Run: headless pygame with SDL's dummy video driver; simulated clock (each Clock.tick advances the game by its frame time, no real sleeping); random seed 0; keys injected as events and as key.get_pressed() state; mouse plan: one left click at the window centre at the start of phase 2, then a move to the lower-right quarter at the start of phase 3; restart key R tapped at the start of phases 3 and 4.
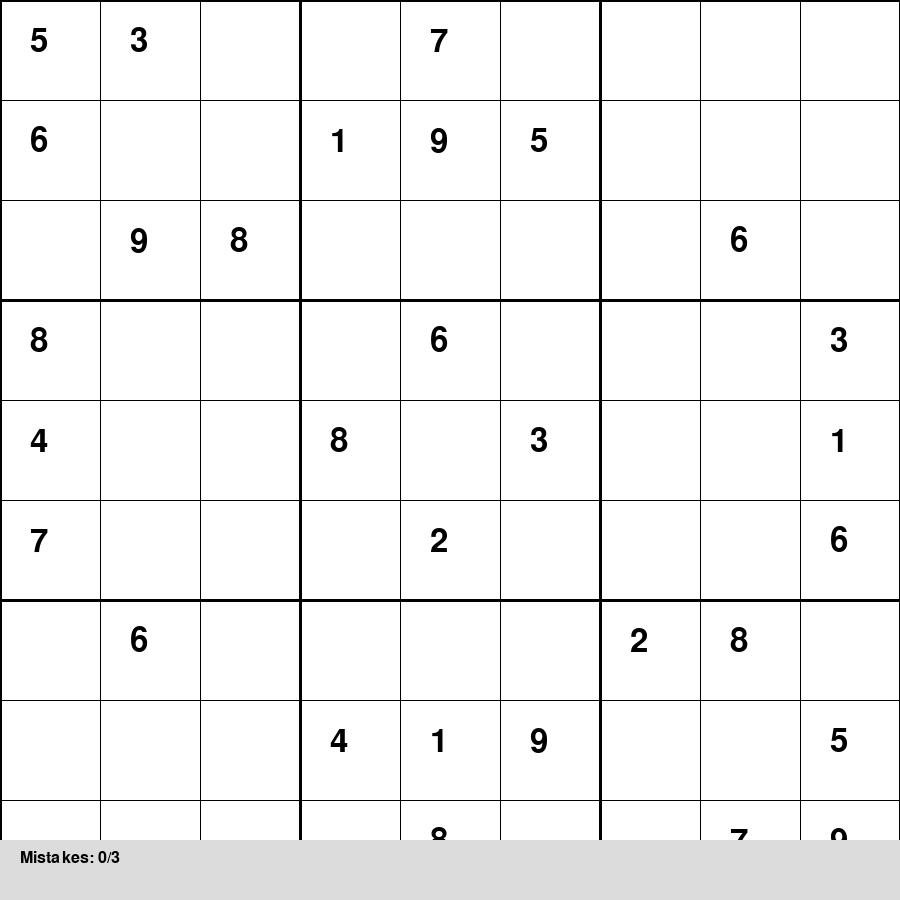
Frame 1 of 4 · flips 1–60 · no input
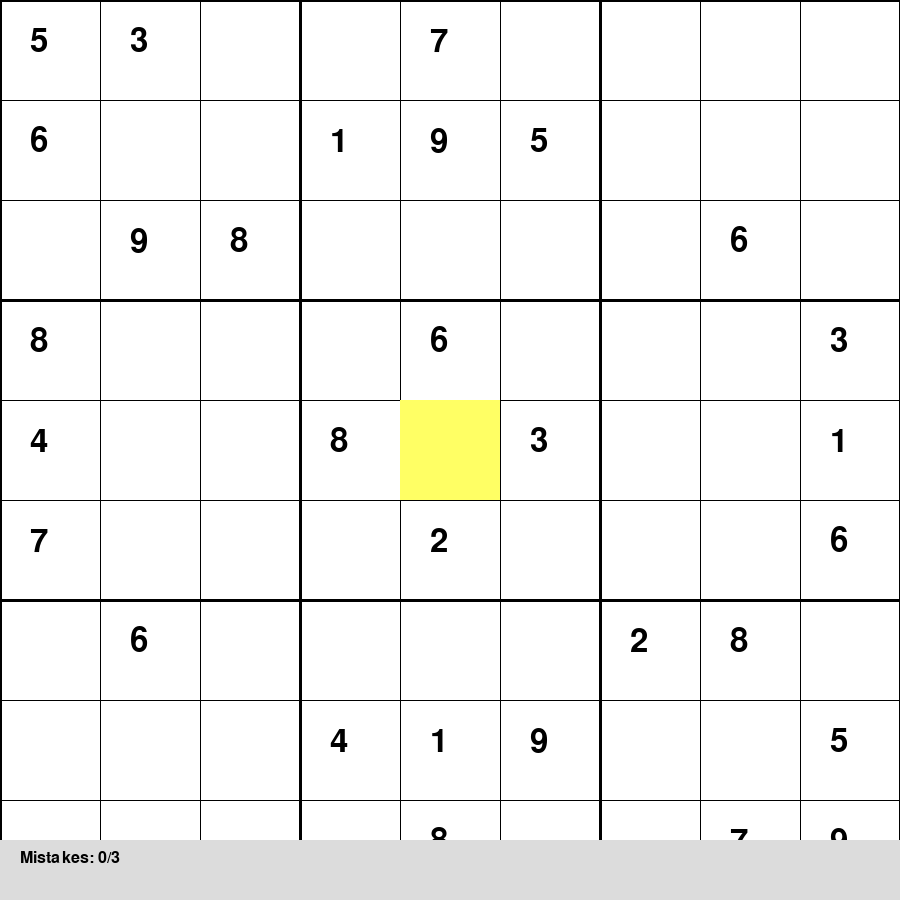
Frame 2 of 4 · flips 61–180 · clicked the window centre · tapped SPACE, RETURN · held RIGHT (→), D
Frame 3 of 4 · flips 181–300 · moved the mouse to the lower-right quarter · tapped R · held DOWN (↓), S · screen unchanged from frame 2, image omitted
Frame 4 of 4 · flips 301–420 · tapped R · held LEFT (←), A, UP (↑), W · screen unchanged from frame 3, image omitted

The pygame program that drew these frames:

"""
Sudoku Game - GUI Version using Pygame
"""

import pygame
import sys

# Initialize Pygame
pygame.init()

# Game constants
WINDOW_WIDTH = 900
WINDOW_HEIGHT = 900
GRID_SIZE = 9
CELL_SIZE = WINDOW_WIDTH // GRID_SIZE
BOX_SIZE = 3

# Colors
WHITE = (255, 255, 255)
BLACK = (0, 0, 0)
LIGHT_GRAY = (220, 220, 220)
DARK_GRAY = (100, 100, 100)
BLUE = (100, 150, 255)
RED = (255, 100, 100)
GREEN = (100, 255, 100)
YELLOW = (255, 255, 100)
NAVY = (0, 0, 139)

# Sample Sudoku puzzles (0 = empty)
PUZZLES = [
    [
        [5, 3, 0, 0, 7, 0, 0, 0, 0],
        [6, 0, 0, 1, 9, 5, 0, 0, 0],
        [0, 9, 8, 0, 0, 0, 0, 6, 0],
        [8, 0, 0, 0, 6, 0, 0, 0, 3],
        [4, 0, 0, 8, 0, 3, 0, 0, 1],
        [7, 0, 0, 0, 2, 0, 0, 0, 6],
        [0, 6, 0, 0, 0, 0, 2, 8, 0],
        [0, 0, 0, 4, 1, 9, 0, 0, 5],
        [0, 0, 0, 0, 8, 0, 0, 7, 9]
    ],
    [
        [0, 0, 0, 2, 6, 0, 7, 0, 1],
        [6, 0, 0, 0, 7, 0, 0, 0, 0],
        [0, 9, 0, 0, 0, 4, 5, 0, 0],
        [0, 0, 0, 1, 0, 0, 0, 0, 9],
        [9, 0, 0, 0, 0, 0, 0, 0, 5],
        [0, 0, 5, 0, 0, 2, 0, 0, 0],
        [0, 0, 9, 3, 0, 0, 0, 2, 0],
        [0, 0, 0, 0, 1, 0, 0, 0, 3],
        [8, 0, 3, 0, 2, 5, 0, 0, 0]
    ]
]

class SudokuGame:
    def __init__(self):
        self.screen = pygame.display.set_mode((WINDOW_WIDTH, WINDOW_HEIGHT))
        pygame.display.set_caption("🔢 Sudoku")
        self.clock = pygame.time.Clock()
        self.font_large = pygame.font.Font(None, 48)
        self.font_medium = pygame.font.Font(None, 36)
        self.font_small = pygame.font.Font(None, 24)
        
        self.init_game()
    
    def init_game(self):
        import copy
        puzzle = PUZZLES[0]  # Use first puzzle
        
        self.board = copy.deepcopy(puzzle)
        self.solution = copy.deepcopy(puzzle)
        self.solve_sudoku(self.solution)
        
        self.player_board = copy.deepcopy(puzzle)
        self.selected_cell = None
        self.selected_number = None
        self.mistakes = 0
        self.max_mistakes = 3
        self.game_over = False
        self.won = False
    
    def solve_sudoku(self, board):
        """Simple backtracking solver"""
        for row in range(GRID_SIZE):
            for col in range(GRID_SIZE):
                if board[row][col] == 0:
                    for num in range(1, 10):
                        if self.is_valid(board, row, col, num):
                            board[row][col] = num
                            if self.solve_sudoku(board):
                                return True
                            board[row][col] = 0
                    return False
        return True
    
    def is_valid(self, board, row, col, num):
        # Check row
        if num in board[row]:
            return False
        
        # Check column
        if num in [board[i][col] for i in range(GRID_SIZE)]:
            return False
        
        # Check 3x3 box
        box_row, box_col = (row // BOX_SIZE) * BOX_SIZE, (col // BOX_SIZE) * BOX_SIZE
        for i in range(box_row, box_row + BOX_SIZE):
            for j in range(box_col, box_col + BOX_SIZE):
                if board[i][j] == num:
                    return False
        
        return True
    
    def handle_events(self):
        for event in pygame.event.get():
            if event.type == pygame.QUIT:
                return False
            
            if event.type == pygame.KEYDOWN:
                if event.key == pygame.K_ESCAPE:
                    return False
                
                if event.key == pygame.K_r and (self.game_over or self.won):
                    self.init_game()
                
                if self.selected_cell and not self.game_over and not self.won:
                    row, col = self.selected_cell
                    
                    # Only allow input on empty cells
                    if self.board[row][col] == 0:
                        if pygame.K_1 <= event.key <= pygame.K_9:
                            num = event.key - pygame.K_0
                            if self.is_valid(self.player_board, row, col, num):
                                self.player_board[row][col] = num
                            else:
                                self.mistakes += 1
                                if self.mistakes >= self.max_mistakes:
                                    self.game_over = True
                        
                        elif event.key == pygame.K_0 or event.key == pygame.K_DELETE or event.key == pygame.K_BACKSPACE:
                            self.player_board[row][col] = 0
                    
                    # Check if won
                    if self.is_complete(self.player_board):
                        self.won = True
            
            if event.type == pygame.MOUSEBUTTONDOWN:
                x, y = event.pos
                col = x // CELL_SIZE
                row = y // CELL_SIZE
                if 0 <= row < GRID_SIZE and 0 <= col < GRID_SIZE:
                    self.selected_cell = (row, col)
        
        return True
    
    def is_complete(self, board):
        for row in board:
            if 0 in row:
                return False
        return True
    
    def draw(self):
        self.screen.fill(WHITE)
        
        # Draw grid
        for i in range(GRID_SIZE + 1):
            thickness = 3 if i % BOX_SIZE == 0 else 1
            pygame.draw.line(self.screen, BLACK, (i * CELL_SIZE, 0), 
                           (i * CELL_SIZE, WINDOW_HEIGHT), thickness)
            pygame.draw.line(self.screen, BLACK, (0, i * CELL_SIZE), 
                           (WINDOW_WIDTH, i * CELL_SIZE), thickness)
        
        # Draw numbers
        for row in range(GRID_SIZE):
            for col in range(GRID_SIZE):
                x = col * CELL_SIZE + CELL_SIZE // 2
                y = row * CELL_SIZE + CELL_SIZE // 2
                
                # Highlight selected cell
                if self.selected_cell == (row, col):
                    pygame.draw.rect(self.screen, YELLOW, 
                                   (col * CELL_SIZE, row * CELL_SIZE, CELL_SIZE, CELL_SIZE))
                
                # Draw given numbers (darker)
                if self.board[row][col] != 0:
                    num_text = self.font_large.render(str(self.board[row][col]), True, BLACK)
                    self.screen.blit(num_text, (x - 20, y - 25))
                # Draw player numbers
                elif self.player_board[row][col] != 0:
                    num_text = self.font_large.render(str(self.player_board[row][col]), True, BLUE)
                    self.screen.blit(num_text, (x - 20, y - 25))
        
        # Draw status bar
        pygame.draw.rect(self.screen, LIGHT_GRAY, (0, WINDOW_HEIGHT - 60, WINDOW_WIDTH, 60))
        
        status_text = f"Mistakes: {self.mistakes}/{self.max_mistakes}"
        status = self.font_small.render(status_text, True, RED if self.mistakes >= 2 else BLACK)
        self.screen.blit(status, (20, WINDOW_HEIGHT - 50))
        
        if self.game_over:
            game_over_text = self.font_large.render("GAME OVER!", True, RED)
            restart_text = self.font_small.render("Press R to restart", True, BLACK)
            self.screen.blit(game_over_text, (WINDOW_WIDTH // 2 - 180, WINDOW_HEIGHT // 2 - 50))
            self.screen.blit(restart_text, (WINDOW_WIDTH // 2 - 120, WINDOW_HEIGHT // 2 + 30))
        
        elif self.won:
            won_text = self.font_large.render("YOU WON!", True, GREEN)
            restart_text = self.font_small.render("Press R to play again", True, BLACK)
            self.screen.blit(won_text, (WINDOW_WIDTH // 2 - 140, WINDOW_HEIGHT // 2 - 50))
            self.screen.blit(restart_text, (WINDOW_WIDTH // 2 - 140, WINDOW_HEIGHT // 2 + 30))
        
        pygame.display.flip()
    
    def run(self):
        running = True
        
        while running:
            running = self.handle_events()
            self.draw()
            self.clock.tick(60)
        
        pygame.quit()
        sys.exit()

if __name__ == "__main__":
    game = SudokuGame()
    game.run()
